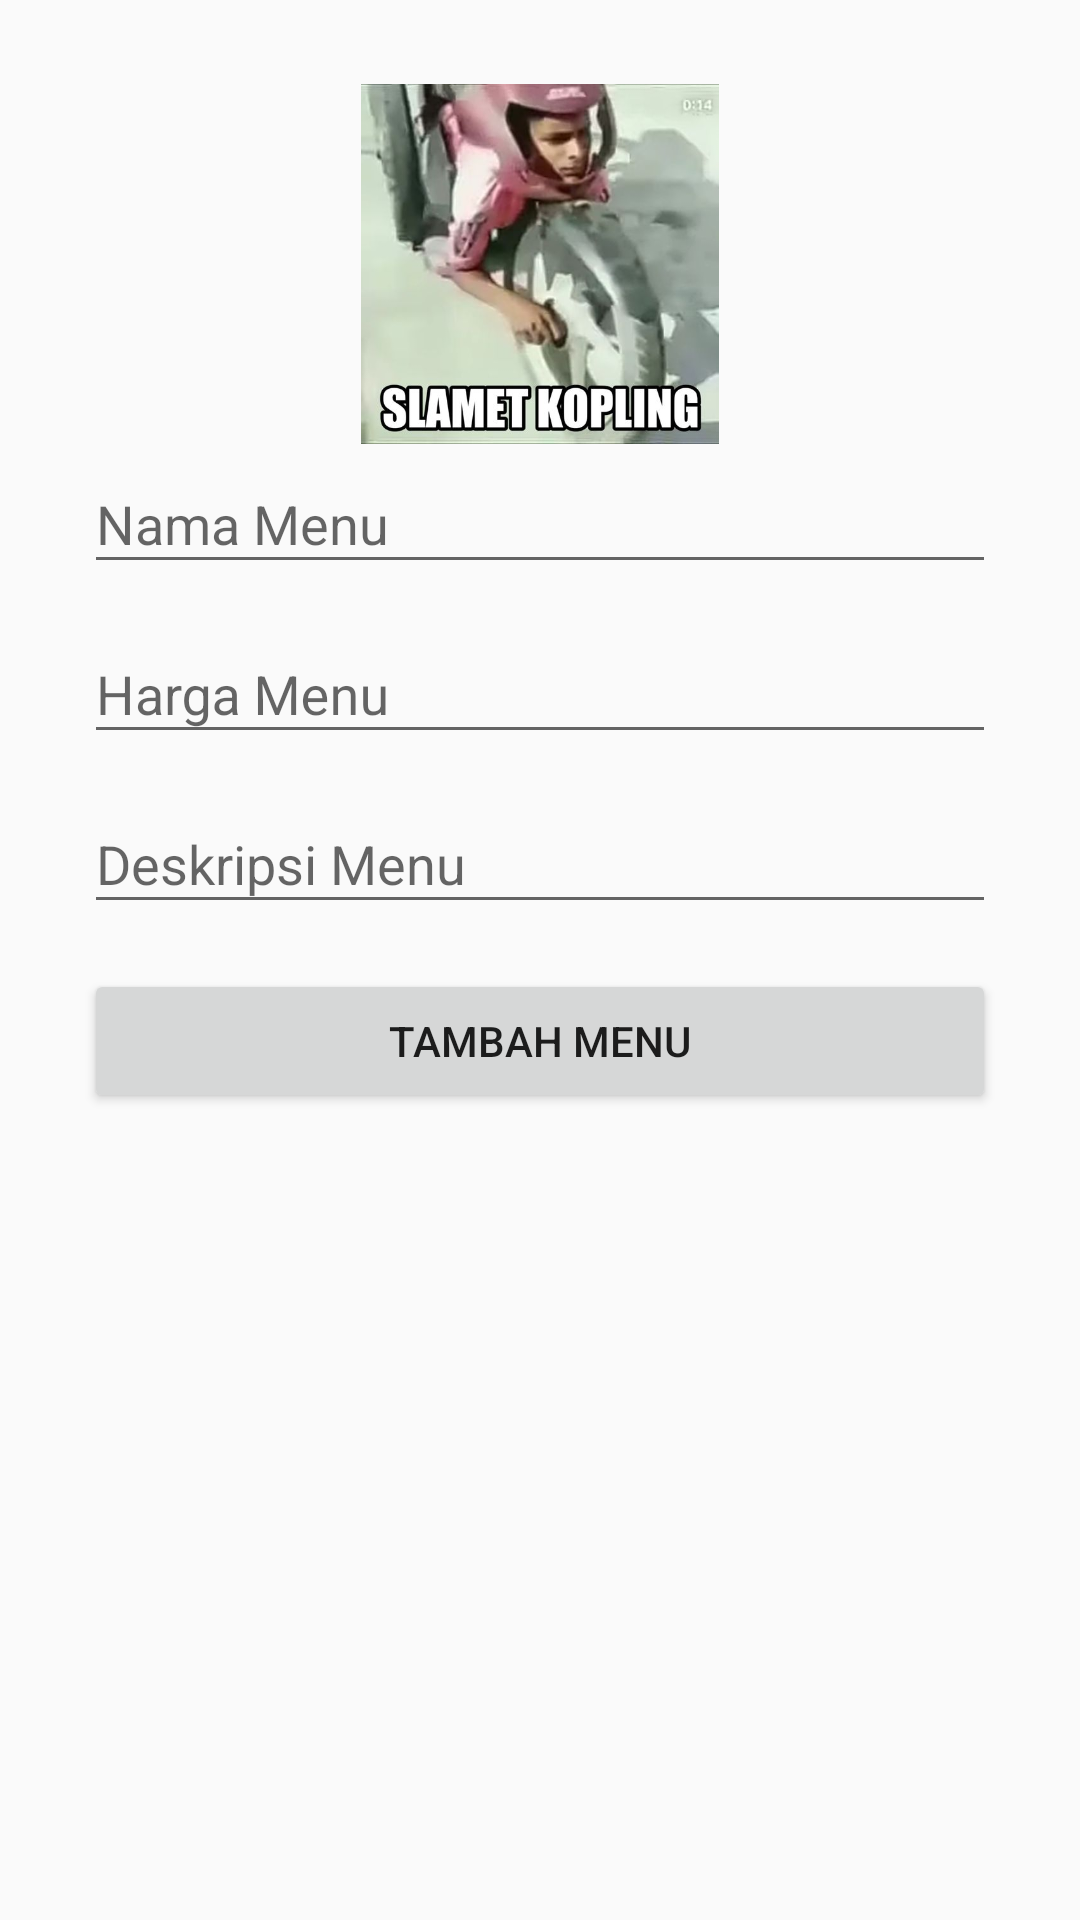

Android layout source for this screen:
<!-- AndroidManifest.xml: application theme Theme.Design.Light.NoActionBar -->
<!-- res/layout/activity_tambah_menu.xml -->
<?xml version="1.0" encoding="utf-8"?>
<ScrollView xmlns:android="http://schemas.android.com/apk/res/android"
    xmlns:app="http://schemas.android.com/apk/res-auto"
    xmlns:tools="http://schemas.android.com/tools"
    android:layout_width="match_parent"
    android:layout_height="match_parent"
    android:padding="14dp"
    tools:context=".TambahMenu">

    <LinearLayout
        android:layout_width="match_parent"
        android:layout_height="wrap_content"
        android:orientation="vertical"
        android:padding="14dp">

        <ImageView
            android:id="@+id/iv_menu"
            android:layout_width="120dp"
            android:layout_height="120dp"
            android:layout_gravity="center"
            android:src="@drawable/placeholder_image"/>

        <com.google.android.material.textfield.TextInputLayout
            android:layout_width="match_parent"
            android:layout_height="wrap_content"
            app:boxBackgroundColor="@color/white"
            app:boxCornerRadiusBottomEnd="8dp"
            app:boxBackgroundMode="outline">

            <EditText
                android:id="@+id/et_nama_menu"
                android:layout_width="match_parent"
                android:layout_height="wrap_content"
                android:hint="Nama Menu"
                android:inputType="text"
                android:textColor="@color/black"
                android:textColorHint="@color/black" />

        </com.google.android.material.textfield.TextInputLayout>

        <com.google.android.material.textfield.TextInputLayout
            android:layout_width="match_parent"
            android:layout_height="wrap_content"
            android:layout_marginTop="10dp"
            app:boxBackgroundColor="@color/white"
            app:boxCornerRadiusBottomEnd="8dp"
            app:boxBackgroundMode="outline">

            <EditText
                android:id="@+id/et_harga_menu"
                android:layout_width="match_parent"
                android:layout_height="wrap_content"
                android:hint="Harga Menu"
                android:inputType="number"
                android:textColor="@color/black"
                android:textColorHint="@color/black" />

        </com.google.android.material.textfield.TextInputLayout>

        <com.google.android.material.textfield.TextInputLayout
            android:layout_width="match_parent"
            android:layout_height="wrap_content"
            android:layout_marginTop="10dp"
            app:boxBackgroundColor="@color/white"
            app:boxCornerRadiusBottomEnd="8dp"
            app:boxBackgroundMode="outline">

            <EditText
                android:id="@+id/et_deskripsi_menu"
                android:layout_width="match_parent"
                android:layout_height="wrap_content"
                android:hint="Deskripsi Menu"
                android:inputType="text"
                android:textColor="@color/black"
                android:textColorHint="@color/black" />

        </com.google.android.material.textfield.TextInputLayout>

        <Button
            android:id="@+id/btn_kirim"
            android:layout_marginTop="15dp"
            android:layout_width="match_parent"
            android:layout_height="wrap_content"
            android:text="Tambah Menu" />

    </LinearLayout>

</ScrollView>
<!-- resources referenced by this layout -->
<resources>
  <color name="black">#FF000000</color>
  <color name="white">#FFFFFFFF</color>
  <!-- drawable placeholder_image: jpg bitmap (drawable, 36891 bytes) -->
</resources>
